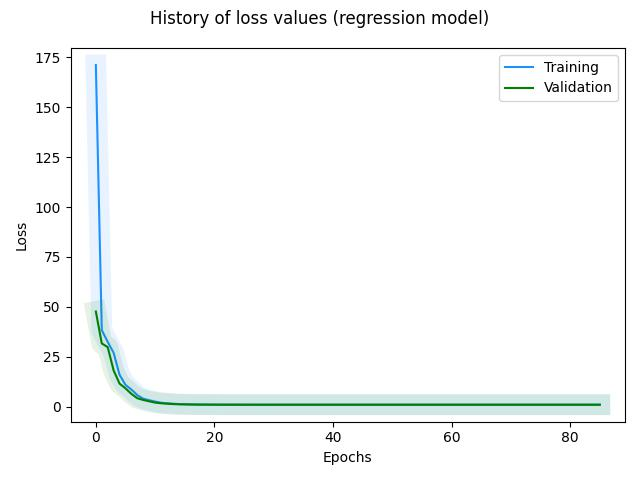

Values plotted in this chart, from the file beside it:
, loss, val_loss, _timestamp, _runtime
0, 171.1, 47.65, 1721393616, 110
1, 38.33, 31.67, 1721393616, 110
2, 32.44, 29.82, 1721393617, 111
3, 26.97, 18.12, 1721393617, 111
4, 15.95, 11.55, 1721393618, 112
5, 10.91, 9.182, 1721393618, 112
6, 8.557, 6.395, 1721393619, 113
7, 5.768, 4.221, 1721393619, 113
8, 3.978, 3.364, 1721393619, 113
9, 3.242, 2.693, 1721393620, 114
10, 2.541, 2.032, 1721393620, 114
11, 1.963, 1.714, 1721393621, 115
12, 1.698, 1.509, 1721393621, 115
13, 1.486, 1.302, 1721393622, 116
14, 1.302, 1.201, 1721393622, 116
15, 1.221, 1.144, 1721393623, 117
16, 1.161, 1.081, 1721393624, 118
17, 1.103, 1.045, 1721393625, 119
18, 1.074, 1.027, 1721393625, 119
19, 1.056, 1.012, 1721393626, 120
20, 1.041, 1.001, 1721393626, 120
21, 1.031, 0.9936, 1721393626, 120
22, 1.024, 0.9872, 1721393627, 121
23, 1.019, 0.9836, 1721393627, 121
24, 1.016, 0.9808, 1721393628, 122
25, 1.013, 0.9787, 1721393628, 122
26, 1.012, 0.9776, 1721393629, 123
27, 1.01, 0.9766, 1721393629, 123
28, 1.01, 0.9759, 1721393630, 124
29, 1.009, 0.9753, 1721393630, 124
30, 1.009, 0.9756, 1721393631, 125
31, 1.01, 0.9748, 1721393631, 125
32, 1.009, 0.9743, 1721393632, 126
33, 1.008, 0.9744, 1721393632, 126
34, 1.008, 0.9747, 1721393633, 127
35, 1.009, 0.9749, 1721393633, 127
36, 1.008, 0.9747, 1721393633, 127
37, 1.008, 0.9749, 1721393634, 128
38, 1.008, 0.9749, 1721393635, 129
39, 1.008, 0.9747, 1721393635, 129
40, 1.008, 0.9747, 1721393636, 130
41, 1.008, 0.9746, 1721393637, 131
42, 1.008, 0.9742, 1721393637, 131
43, 1.008, 0.9742, 1721393638, 132
44, 1.008, 0.9748, 1721393638, 132
45, 1.008, 0.975, 1721393639, 133
46, 1.008, 0.9745, 1721393640, 134
47, 1.008, 0.9743, 1721393640, 134
48, 1.008, 0.9743, 1721393641, 135
49, 1.008, 0.9741, 1721393641, 135
50, 1.008, 0.974, 1721393642, 136
51, 1.008, 0.9741, 1721393642, 136
52, 1.008, 0.9741, 1721393643, 137
53, 1.008, 0.974, 1721393643, 137
54, 1.008, 0.9745, 1721393644, 138
55, 1.008, 0.9755, 1721393644, 138
56, 1.008, 0.9756, 1721393645, 139
57, 1.008, 0.9757, 1721393645, 139
58, 1.008, 0.9759, 1721393646, 140
59, 1.008, 0.9755, 1721393646, 140
... 26 more rows
